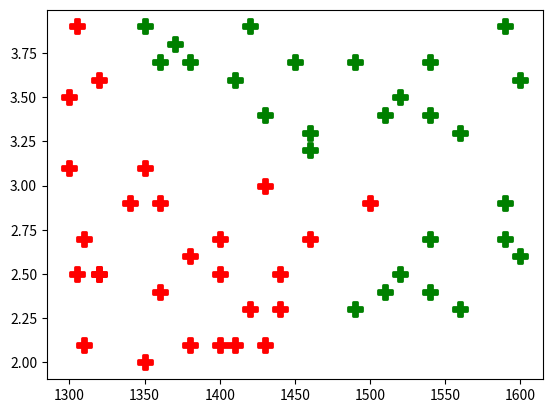

Write the Python code that produced this figure.
import matplotlib
import numpy as np
import matplotlib.pyplot as plt

X = [[1590,2.9], [1540,2.7], [1600,2.6], [1590,2.7], [1520,2.5],
     [1540,2.4], [1560,2.3], [1490,2.3], [1510,2.4],
     [1350,3.9], [1360,3.7], [1370,3.8], [1380,3.7], [1410,3.6],
     [1420,3.9], [1430,3.4], [1450,3.7], [1460,3.2],
     [1590,3.9], [1540,3.7], [1600,3.6], [1490,3.7], [1520,3.5],
     [1540,3.4], [1560,3.3], [1460,3.3], [1510,3.4],
     [1340,2.9], [1360,2.4], [1320,2.5], [1380,2.6], [1400,2.1],
     [1320,2.5], [1310,2.7], [1410,2.1], [1305,2.5],
     [1460,2.7], [1500,2.9], [1300,3.5], [1320,3.6], [1400,2.7],
     [1300,3.1], [1350,3.1], [1360,2.9], [1305,3.9],
     [1430,3.0], [1440,2.3], [1440,2.5], [1380,2.1], [1430,2.1],
     [1400,2.5], [1420,2.3], [1310,2.1], [1350,2.0]]

Y =['Dog','Dog','Dog','Dog','Dog','Dog',
    'Dog','Dog','Dog',
    'Dog','Dog','Dog','Dog','Dog','Dog',
    'Dog','Dog','Dog',
    'Dog','Dog','Dog','Dog','Dog','Dog',
    'Dog','Dog','Dog',
    'Cat','Cat','Cat','Cat','Cat','Cat',
    'Cat','Cat','Cat',
    'Cat','Cat','Cat','Cat','Cat','Cat',
    'Cat','Cat','Cat',
    'Cat','Cat','Cat','Cat','Cat','Cat',
    'Cat','Cat','Cat']

for i in range(len(X)):
    if Y[i] == 'Dog':
        plt.scatter(X[i][0], X[i][1], s=100, marker='P',
                    linewidths=2, color='green')
    else:
        plt.scatter(X[i][0], X[i][1], s=100, marker='P',
                    linewidths=2, color='red')

pathsToNeighbor={}

def kNearestNeighbor(point,k):
    findingPathToNeighbor(point)
    sortedPathsToNeighbor = sorted(pathsToNeighbor.items())
    dog=0
    cat=0
    for i in range(k):
        if sortedPathsToNeighbor[i][1]=='Dog':
            dog+=1
        else:
            cat+=1

    if(dog>cat):
        return 'Dog'
    else:
        return 'Cat'

def findingPathToNeighbor(point):
    n_of_dimensions=len(point)
    for i in range(len(X)):
        total_d=0
        for j in range(0,n_of_dimensions):
            d=abs(point[j]-X[i][j])
            total_d +=(d * d)
        total_d=np.sqrt(total_d)
        pathsToNeighbor[total_d]=Y[i]

point=[1500,2.3]
print(kNearestNeighbor(point,5))
plt.show()
